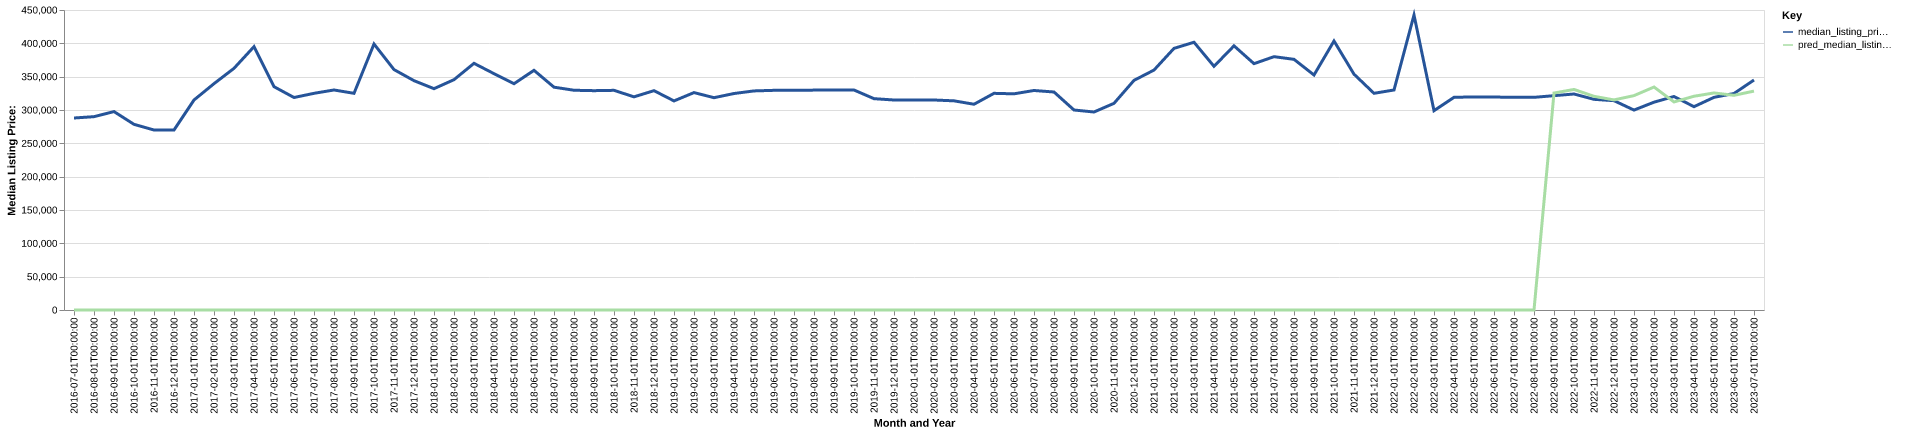

The file beside this chart, header and first rows:
date, time_idx, median_listing_price, thirty_year_interest_rate_five, month, county_name, active_listing_count, median_days_on_market, pred_median_listing_price, month_year
2016-07-01, 0, 288000, 3.72, 7, kodiak island, ak, 23.0, 67.0, 0, Jul-2016
2016-08-01, 1, 290000, 3.73, 8, kodiak island, ak, 26.0, 64.0, 0, Aug-2016
2016-09-01, 2, 297625, 3.66, 9, kodiak island, ak, 27.0, 51.0, 0, Sep-2016
2016-10-01, 3, 278500, 3.64, 10, kodiak island, ak, 24.0, 57.0, 0, Oct-2016
2016-11-01, 4, 270000, 3.66, 11, kodiak island, ak, 22.0, 82.0, 0, Nov-2016
2016-12-01, 5, 270000, 3.48, 12, kodiak island, ak, 19.0, 112.0, 0, Dec-2016
2017-01-01, 6, 315000, 3.45, 1, kodiak island, ak, 22.0, 111.0, 0, Jan-2017
2017-02-01, 7, 339500, 3.5, 2, kodiak island, ak, 23.0, 118.0, 0, Feb-2017
2017-03-01, 8, 362500, 3.52, 3, kodiak island, ak, 21.0, 63.0, 0, Mar-2017
2017-04-01, 9, 395000, 4.03, 4, kodiak island, ak, 24.0, 64.0, 0, Apr-2017
2017-05-01, 10, 335000, 4.32, 5, kodiak island, ak, 29.0, 47.0, 0, May-2017
2017-06-01, 11, 318750, 4.2, 6, kodiak island, ak, 30.0, 60.0, 0, Jun-2017
2017-07-01, 12, 325000, 4.19, 7, kodiak island, ak, 33.0, 75.0, 0, Jul-2017
2017-08-01, 13, 330000, 4.3, 8, kodiak island, ak, 36.0, 62.0, 0, Aug-2017
2017-09-01, 14, 325000, 4.1, 9, kodiak island, ak, 39.0, 61.0, 0, Sep-2017
2017-10-01, 15, 399000, 4.05, 10, kodiak island, ak, 33.0, 87.0, 0, Oct-2017
2017-11-01, 16, 360625, 3.94, 11, kodiak island, ak, 33.0, 87.0, 0, Nov-2017
2017-12-01, 17, 344000, 4.03, 12, kodiak island, ak, 31.0, 108.0, 0, Dec-2017
2018-01-01, 18, 332000, 3.93, 1, kodiak island, ak, 27.0, 111.0, 0, Jan-2018
2018-02-01, 19, 345500, 3.83, 2, kodiak island, ak, 26.0, 128.0, 0, Feb-2018
2018-03-01, 20, 370000, 3.94, 3, kodiak island, ak, 26.0, 107.0, 0, Mar-2018
2018-04-01, 21, 354500, 3.95, 4, kodiak island, ak, 33.0, 31.0, 0, Apr-2018
2018-05-01, 22, 339450, 3.99, 5, kodiak island, ak, 40.0, 38.0, 0, May-2018
2018-06-01, 23, 359500, 4.15, 6, kodiak island, ak, 40.0, 61.0, 0, Jun-2018
2018-07-01, 24, 334225, 4.4, 7, kodiak island, ak, 41.0, 79.0, 0, Jul-2018
2018-08-01, 25, 329625, 4.46, 8, kodiak island, ak, 44.0, 93.0, 0, Aug-2018
2018-09-01, 26, 329000, 4.58, 9, kodiak island, ak, 49.0, 86.0, 0, Sep-2018
2018-10-01, 27, 329500, 4.66, 10, kodiak island, ak, 46.0, 97.0, 0, Oct-2018
2018-11-01, 28, 319750, 4.62, 11, kodiak island, ak, 37.0, 114.0, 0, Nov-2018
2018-12-01, 29, 329000, 4.54, 12, kodiak island, ak, 31.0, 133.0, 0, Dec-2018
2019-01-01, 30, 313625, 4.6, 1, kodiak island, ak, 26.0, 150.0, 0, Jan-2019
2019-02-01, 31, 326125, 4.72, 2, kodiak island, ak, 30.0, 140.0, 0, Feb-2019
2019-03-01, 32, 318464, 4.9, 3, kodiak island, ak, 32.0, 118.0, 0, Mar-2019
2019-04-01, 33, 324725, 4.94, 4, kodiak island, ak, 36.0, 58.0, 0, Apr-2019
2019-05-01, 34, 328625, 4.75, 5, kodiak island, ak, 37.0, 68.0, 0, May-2019
2019-06-01, 35, 329500, 4.51, 6, kodiak island, ak, 39.0, 70.0, 0, Jun-2019
2019-07-01, 36, 329625, 4.41, 7, kodiak island, ak, 36.0, 54.0, 0, Jul-2019
2019-08-01, 37, 329818, 4.41, 8, kodiak island, ak, 35.0, 63.0, 0, Aug-2019
2019-09-01, 38, 329920, 4.2, 9, kodiak island, ak, 35.0, 77.0, 0, Sep-2019
2019-10-01, 39, 329989, 4.14, 10, kodiak island, ak, 34.0, 92.0, 0, Oct-2019
2019-11-01, 40, 317000, 3.84, 11, kodiak island, ak, 30.0, 112.0, 0, Nov-2019
2019-12-01, 41, 315000, 3.81, 12, kodiak island, ak, 23.0, 134.0, 0, Dec-2019
2020-01-01, 42, 315000, 3.75, 1, kodiak island, ak, 17.0, 128.0, 0, Jan-2020
2020-02-01, 43, 315000, 3.73, 2, kodiak island, ak, 26.0, 108.0, 0, Feb-2020
2020-03-01, 44, 313750, 3.78, 3, kodiak island, ak, 28.0, 58.0, 0, Mar-2020
2020-04-01, 45, 308625, 3.75, 4, kodiak island, ak, 22.0, 83.0, 0, Apr-2020
2020-05-01, 46, 325000, 3.74, 5, kodiak island, ak, 30.0, 36.0, 0, May-2020
2020-06-01, 47, 324250, 3.72, 6, kodiak island, ak, 31.0, 45.0, 0, Jun-2020
2020-07-01, 48, 329250, 3.49, 7, kodiak island, ak, 29.0, 55.0, 0, Jul-2020
2020-08-01, 49, 327000, 3.65, 8, kodiak island, ak, 25.0, 56.0, 0, Aug-2020
2020-09-01, 50, 300000, 3.33, 9, kodiak island, ak, 25.0, 67.0, 0, Sep-2020
2020-10-01, 51, 297000, 3.28, 10, kodiak island, ak, 24.0, 82.0, 0, Oct-2020
2020-11-01, 52, 310000, 3.21, 11, kodiak island, ak, 23.0, 107.0, 0, Nov-2020
2020-12-01, 53, 344450, 3.07, 12, kodiak island, ak, 18.0, 115.0, 0, Dec-2020
2021-01-01, 54, 359900, 2.99, 1, kodiak island, ak, 18.0, 129.0, 0, Jan-2021
2021-02-01, 55, 392450, 2.93, 2, kodiak island, ak, 20.0, 149.0, 0, Feb-2021
2021-03-01, 56, 401625, 2.88, 3, kodiak island, ak, 18.0, 178.0, 0, Mar-2021
2021-04-01, 57, 365500, 2.84, 4, kodiak island, ak, 20.0, 199.0, 0, Apr-2021
2021-05-01, 58, 396250, 2.71, 5, kodiak island, ak, 20.0, 170.0, 0, May-2021
2021-06-01, 59, 369500, 2.79, 6, kodiak island, ak, 26.0, 65.0, 0, Jun-2021
... 25 more rows
